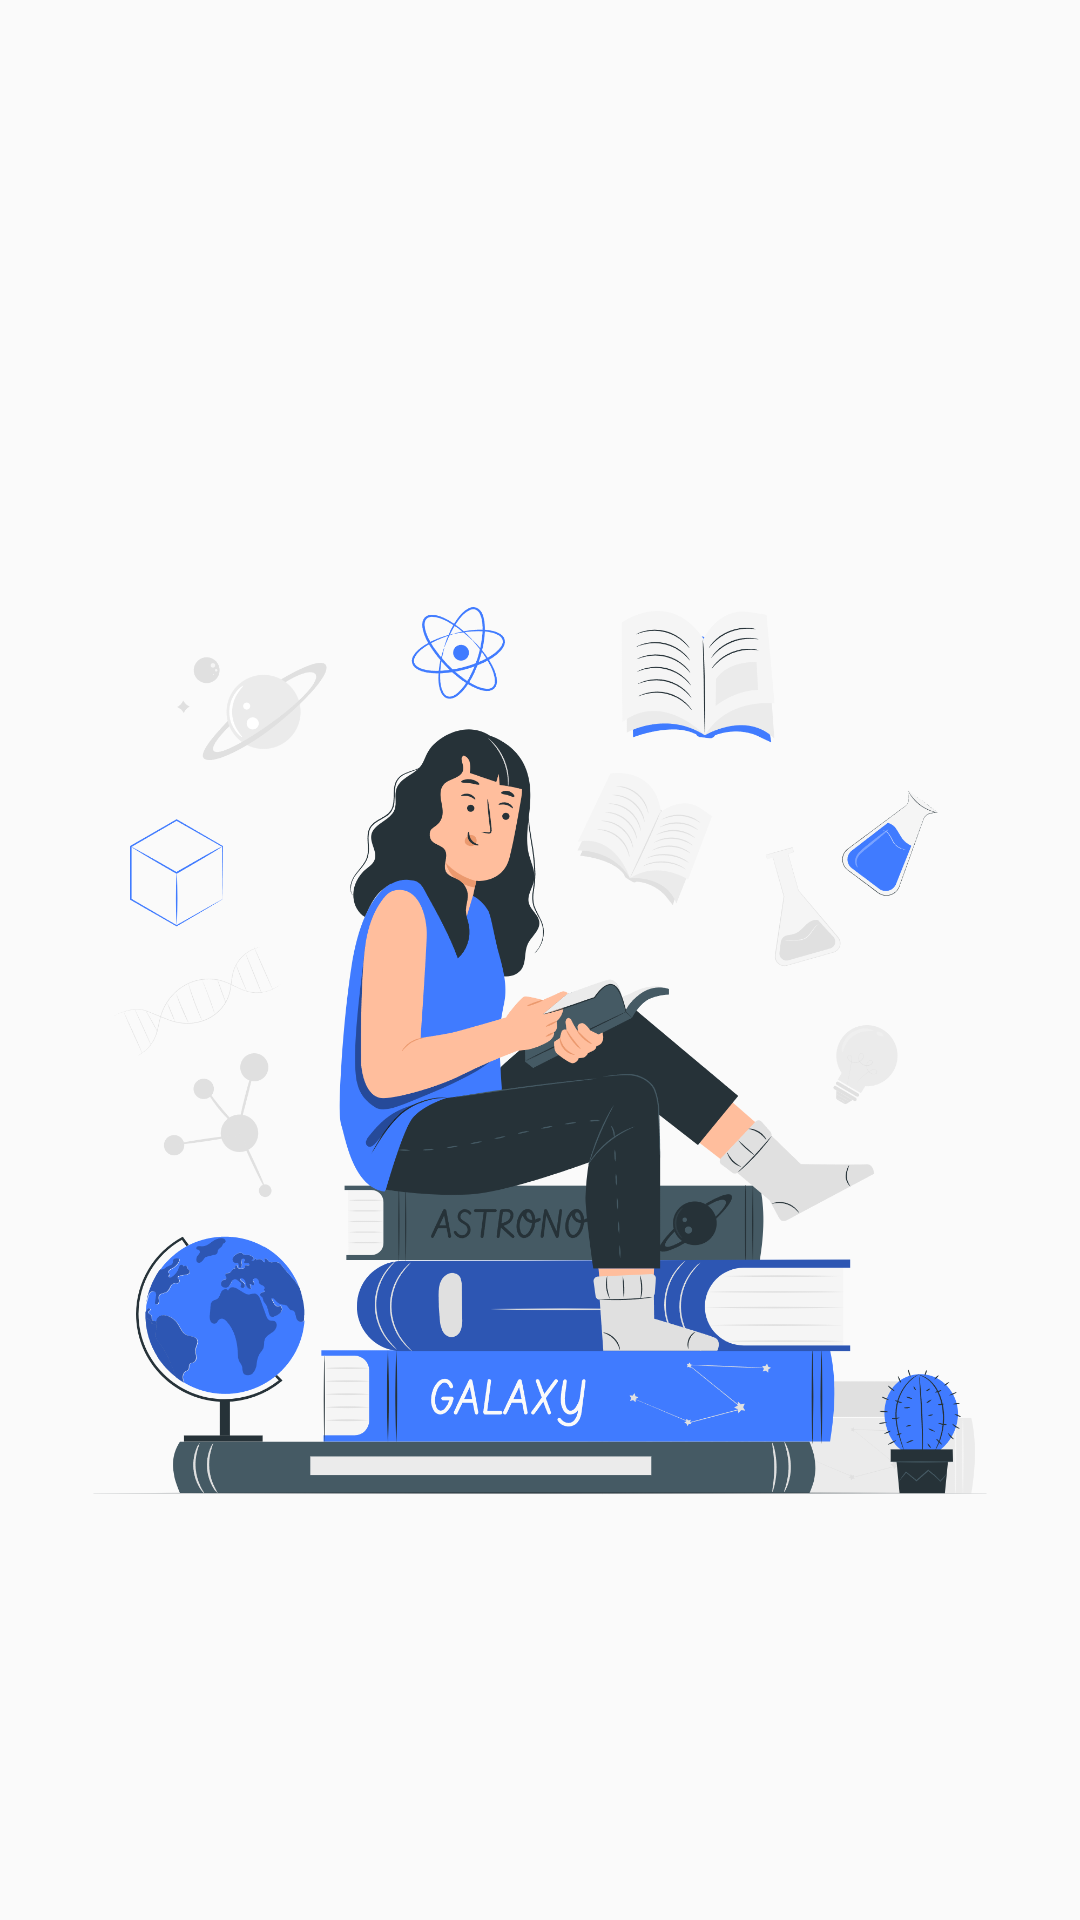

Produce the Android XML layout that renders to this screen, including the resource entries it uses.
<!-- AndroidManifest.xml: application theme Theme.CAT3 -->
<!-- res/layout/activity_splash.xml -->
<?xml version="1.0" encoding="utf-8"?>
<RelativeLayout xmlns:android="http://schemas.android.com/apk/res/android"
    xmlns:app="http://schemas.android.com/apk/res-auto"
    xmlns:tools="http://schemas.android.com/tools"
    android:layout_width="match_parent"
    android:layout_height="match_parent"
    tools:context=".SplashActivity">

    <ImageView
        android:id="@+id/ivSplash"
        android:layout_width="500dp"
        android:layout_marginTop="100dp"
        android:layout_height="500dp"
        android:layout_marginLeft="0dp"
        android:src="@drawable/splash" />

    <TextView
        android:id="@+id/tvIn"
        android:layout_width="match_parent"
        android:layout_height="wrap_content"
        android:textColor="@color/black"
        android:gravity="center"
        android:layout_marginTop="220dp"
        android:text="Designed By Rohit, 2147160"
        android:layout_below="@id/ivSplash"/>

</RelativeLayout>
<!-- resources referenced by this layout -->
<resources>
  <color name="black">#FF000000</color>
  <!-- drawable splash: png bitmap (drawable, 366514 bytes) -->
  <style name="Theme.CAT3" parent="Theme.AppCompat.DayNight.DarkActionBar">
          
          <item name="colorPrimary">@color/purple_500</item>
          <item name="colorPrimaryVariant">@color/purple_700</item>
          <item name="colorOnPrimary">@color/white</item>
          
          <item name="colorSecondary">@color/teal_200</item>
          <item name="colorSecondaryVariant">@color/teal_700</item>
          <item name="colorOnSecondary">@color/black</item>
          
          <item name="android:statusBarColor">?attr/colorPrimaryVariant</item>
          
      </style>
  <color name="purple_500">#407BFF</color>
  <color name="purple_700">#407BFF</color>
  <color name="white">#FFFFFFFF</color>
  <color name="teal_200">#FF03DAC5</color>
  <color name="teal_700">#FF018786</color>
</resources>
